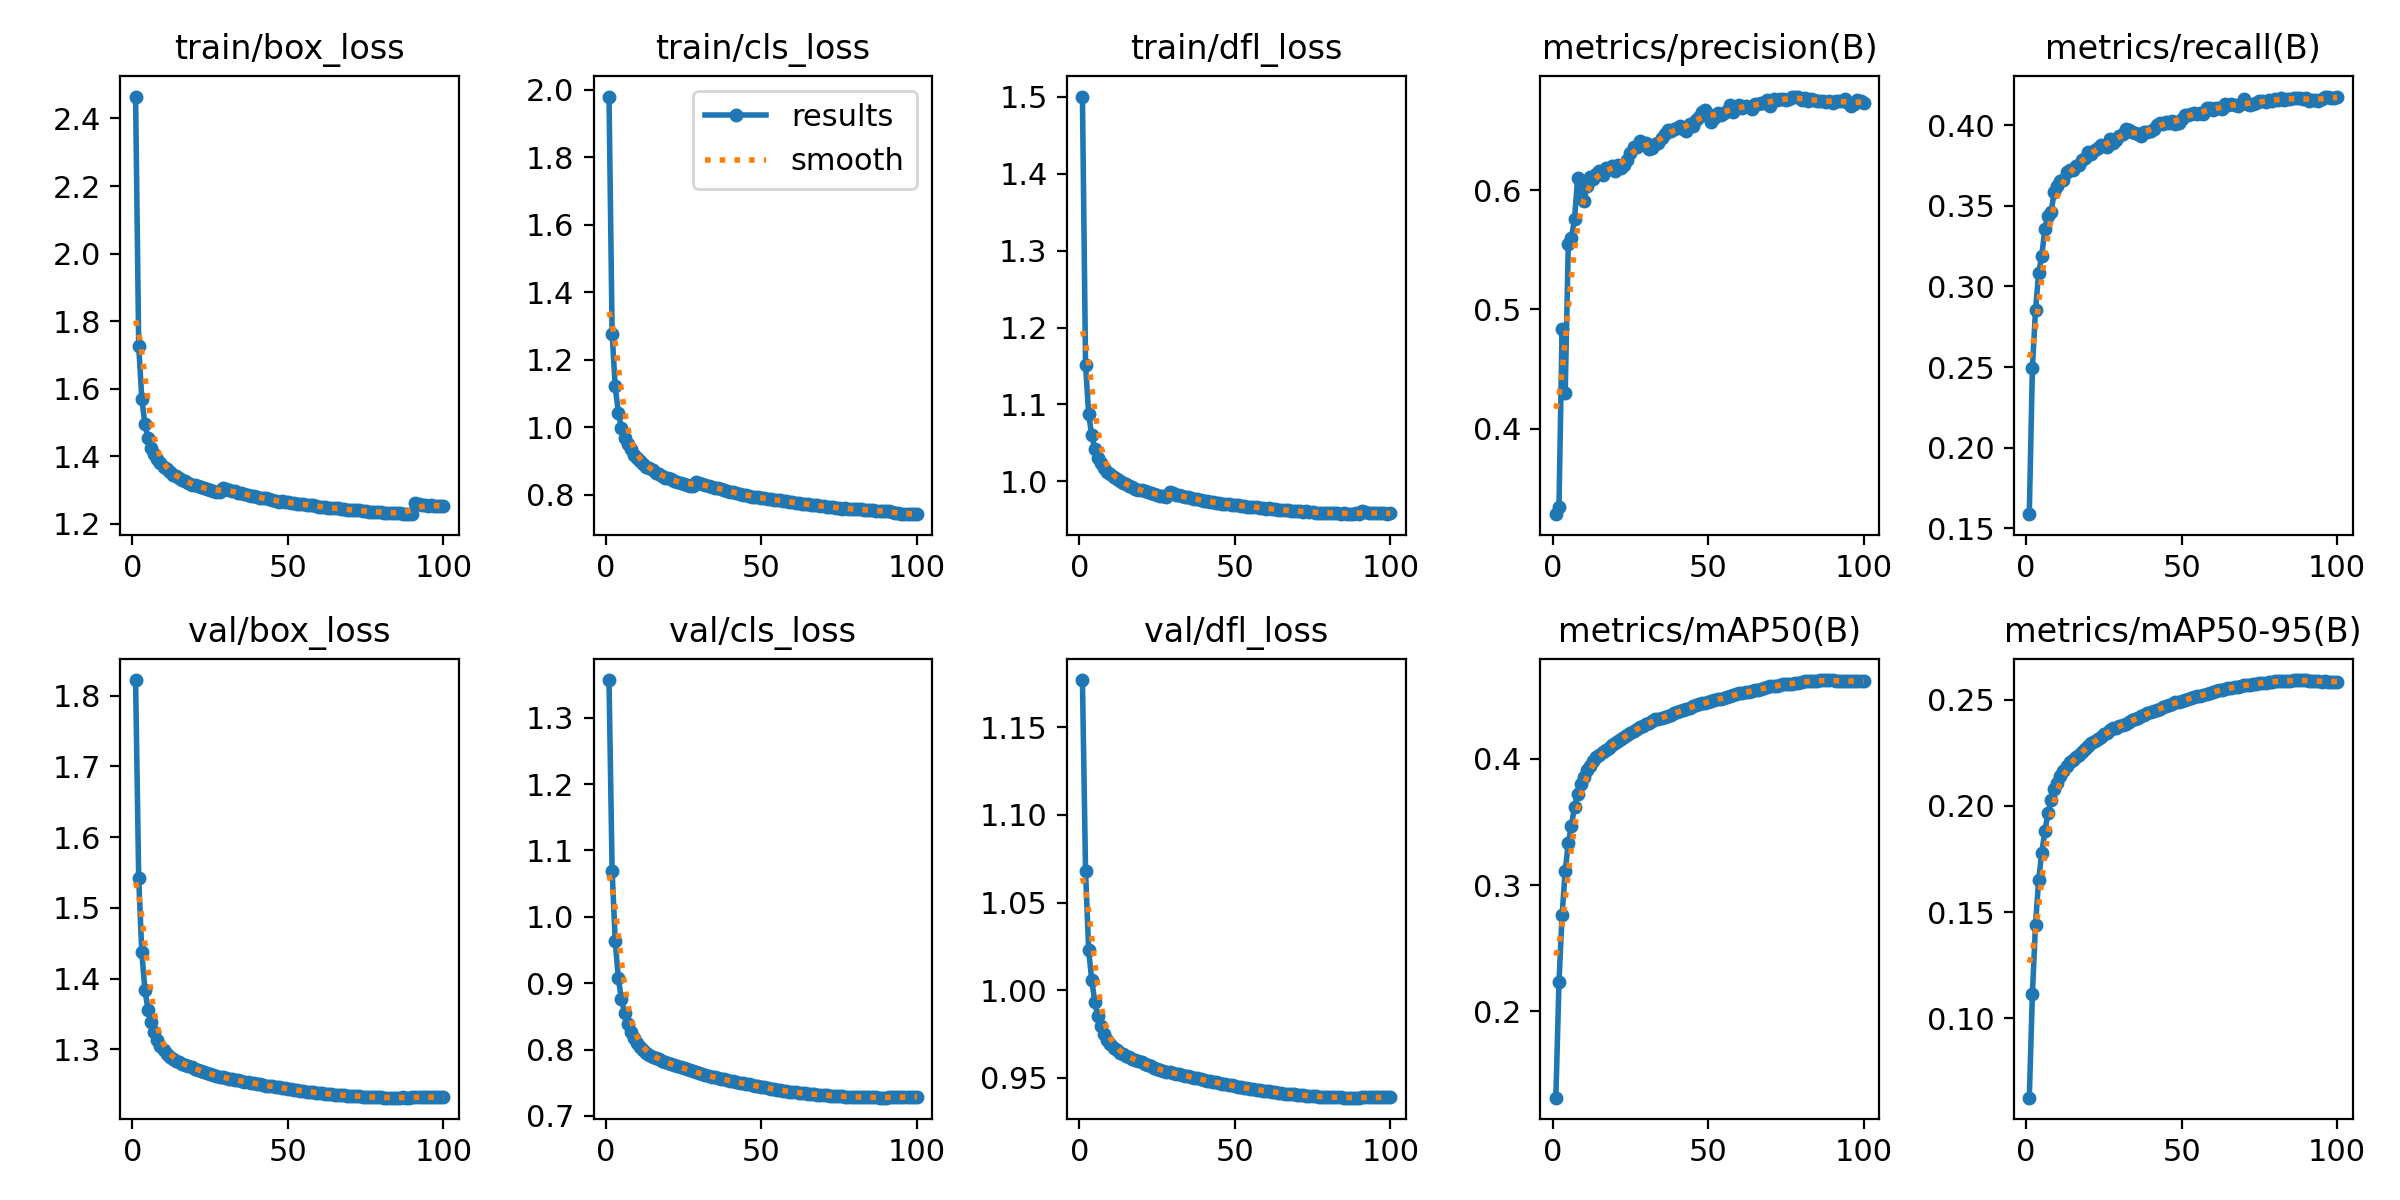

The file beside this chart, header and first rows:
epoch, train/box_loss, train/cls_loss, train/dfl_loss, metrics/precision(B), metrics/recall(B), metrics/mAP50(B), metrics/mAP50-95(B), val/box_loss, val/cls_loss, val/dfl_loss, lr/pg0, lr/pg1, lr/pg2
1, 2.465, 1.98, 1.5, 0.3281, 0.1588, 0.1316, 0.06271, 1.822, 1.357, 1.177, 0.06701, 0.0003333, 0.0003333
2, 1.727, 1.277, 1.152, 0.3341, 0.2496, 0.2229, 0.1115, 1.542, 1.069, 1.068, 0.03401, 0.0006664, 0.0006664
3, 1.57, 1.121, 1.088, 0.4837, 0.2853, 0.2763, 0.1442, 1.437, 0.9635, 1.023, 0.001007, 0.0009989, 0.0009989
4, 1.495, 1.044, 1.06, 0.4301, 0.3084, 0.3111, 0.165, 1.384, 0.9073, 1.006, 0.0009978, 0.0009978, 0.0009978
5, 1.452, 0.9979, 1.042, 0.5546, 0.3188, 0.3335, 0.1779, 1.355, 0.8759, 0.9931, 0.0009961, 0.0009961, 0.0009961
6, 1.424, 0.9693, 1.031, 0.5598, 0.3356, 0.3472, 0.1881, 1.338, 0.8553, 0.9851, 0.0009939, 0.0009939, 0.0009939
7, 1.406, 0.9507, 1.024, 0.5758, 0.3439, 0.3622, 0.1966, 1.324, 0.8392, 0.9794, 0.0009912, 0.0009912, 0.0009912
8, 1.392, 0.9346, 1.018, 0.61, 0.346, 0.3722, 0.2029, 1.313, 0.8271, 0.9752, 0.0009881, 0.0009881, 0.0009881
9, 1.378, 0.9191, 1.013, 0.5932, 0.3585, 0.38, 0.2082, 1.305, 0.8175, 0.9716, 0.0009844, 0.0009844, 0.0009844
10, 1.368, 0.9096, 1.009, 0.5907, 0.3621, 0.3853, 0.2108, 1.299, 0.8101, 0.9694, 0.0009804, 0.0009804, 0.0009804
11, 1.361, 0.8993, 1.006, 0.6038, 0.3654, 0.3909, 0.2139, 1.294, 0.8039, 0.9673, 0.0009758, 0.0009758, 0.0009758
12, 1.353, 0.8923, 1.002, 0.6106, 0.3658, 0.3947, 0.2166, 1.29, 0.7988, 0.9657, 0.0009707, 0.0009707, 0.0009707
13, 1.346, 0.883, 0.9998, 0.609, 0.371, 0.3983, 0.2189, 1.287, 0.7951, 0.9644, 0.0009652, 0.0009652, 0.0009652
14, 1.341, 0.8788, 0.9979, 0.6139, 0.3723, 0.4013, 0.2207, 1.284, 0.7919, 0.9634, 0.0009593, 0.0009593, 0.0009593
15, 1.336, 0.8726, 0.9961, 0.6158, 0.3723, 0.4033, 0.2218, 1.282, 0.7895, 0.9627, 0.0009529, 0.0009529, 0.0009529
16, 1.33, 0.8652, 0.9938, 0.6131, 0.3745, 0.4053, 0.2231, 1.28, 0.7871, 0.9618, 0.0009461, 0.0009461, 0.0009461
17, 1.326, 0.862, 0.992, 0.6185, 0.3752, 0.4072, 0.2242, 1.278, 0.7851, 0.961, 0.0009388, 0.0009388, 0.0009388
18, 1.321, 0.8572, 0.99, 0.6177, 0.3785, 0.4091, 0.2255, 1.276, 0.7833, 0.9603, 0.0009311, 0.0009311, 0.0009311
19, 1.316, 0.851, 0.9887, 0.6202, 0.3797, 0.4113, 0.2269, 1.274, 0.7817, 0.9595, 0.0009229, 0.0009229, 0.0009229
20, 1.315, 0.8486, 0.9883, 0.6162, 0.3831, 0.4127, 0.228, 1.273, 0.78, 0.9588, 0.0009144, 0.0009144, 0.0009144
21, 1.311, 0.8457, 0.9869, 0.6213, 0.382, 0.4143, 0.2294, 1.271, 0.7784, 0.958, 0.0009055, 0.0009055, 0.0009055
22, 1.308, 0.8405, 0.9856, 0.6183, 0.3849, 0.4155, 0.2305, 1.27, 0.7767, 0.9573, 0.0008961, 0.0008961, 0.0008961
23, 1.306, 0.8392, 0.9846, 0.6215, 0.3861, 0.4175, 0.2316, 1.268, 0.775, 0.9566, 0.0008864, 0.0008864, 0.0008864
24, 1.302, 0.8355, 0.9836, 0.6255, 0.3877, 0.4192, 0.2327, 1.266, 0.7734, 0.9559, 0.0008763, 0.0008763, 0.0008763
25, 1.301, 0.833, 0.9825, 0.6314, 0.3872, 0.4207, 0.2337, 1.265, 0.7718, 0.9552, 0.0008658, 0.0008658, 0.0008658
26, 1.297, 0.8303, 0.9813, 0.6361, 0.3866, 0.4224, 0.2345, 1.264, 0.7702, 0.9545, 0.000855, 0.000855, 0.000855
27, 1.295, 0.8267, 0.9808, 0.6358, 0.3912, 0.4239, 0.2357, 1.262, 0.7685, 0.9539, 0.0008439, 0.0008439, 0.0008439
28, 1.293, 0.8263, 0.98, 0.641, 0.3888, 0.4254, 0.2365, 1.261, 0.7669, 0.9533, 0.0008324, 0.0008324, 0.0008324
29, 1.306, 0.8395, 0.9856, 0.6393, 0.3905, 0.4264, 0.2369, 1.26, 0.7656, 0.9532, 0.0008205, 0.0008205, 0.0008205
30, 1.303, 0.8354, 0.9844, 0.6393, 0.3934, 0.4276, 0.2375, 1.259, 0.7642, 0.9528, 0.0008084, 0.0008084, 0.0008084
31, 1.299, 0.8326, 0.9822, 0.6348, 0.3947, 0.4284, 0.2381, 1.258, 0.7628, 0.9525, 0.000796, 0.000796, 0.000796
32, 1.297, 0.8297, 0.9823, 0.6353, 0.3975, 0.4299, 0.2387, 1.258, 0.7615, 0.9521, 0.0007832, 0.0007832, 0.0007832
33, 1.296, 0.8264, 0.9807, 0.6383, 0.3967, 0.4314, 0.2397, 1.257, 0.7604, 0.9517, 0.0007702, 0.0007702, 0.0007702
34, 1.291, 0.8241, 0.9792, 0.6394, 0.3961, 0.4319, 0.2403, 1.256, 0.7591, 0.9512, 0.000757, 0.000757, 0.000757
35, 1.29, 0.8219, 0.9794, 0.6437, 0.3952, 0.4327, 0.2408, 1.255, 0.7581, 0.9508, 0.0007435, 0.0007435, 0.0007435
36, 1.288, 0.82, 0.9785, 0.6468, 0.3943, 0.4333, 0.2415, 1.254, 0.757, 0.9504, 0.0007297, 0.0007297, 0.0007297
37, 1.285, 0.816, 0.9771, 0.6503, 0.3932, 0.4341, 0.2422, 1.253, 0.7559, 0.95, 0.0007158, 0.0007158, 0.0007158
38, 1.282, 0.8137, 0.9765, 0.6497, 0.3955, 0.4353, 0.2427, 1.252, 0.7548, 0.9496, 0.0007016, 0.0007016, 0.0007016
39, 1.282, 0.8121, 0.9758, 0.6509, 0.396, 0.4364, 0.2436, 1.252, 0.7539, 0.9493, 0.0006872, 0.0006872, 0.0006872
40, 1.279, 0.8095, 0.9745, 0.6521, 0.3963, 0.4375, 0.2441, 1.251, 0.7529, 0.9489, 0.0006727, 0.0006727, 0.0006727
41, 1.277, 0.8072, 0.974, 0.6535, 0.3975, 0.4381, 0.2447, 1.25, 0.7519, 0.9485, 0.000658, 0.000658, 0.000658
42, 1.276, 0.8065, 0.9732, 0.6512, 0.4, 0.4388, 0.2452, 1.249, 0.751, 0.9481, 0.0006431, 0.0006431, 0.0006431
43, 1.275, 0.8039, 0.973, 0.6496, 0.4013, 0.4393, 0.2458, 1.249, 0.7501, 0.9477, 0.0006281, 0.0006281, 0.0006281
44, 1.272, 0.8005, 0.9723, 0.6557, 0.4008, 0.4403, 0.2464, 1.248, 0.7493, 0.9474, 0.000613, 0.000613, 0.000613
45, 1.271, 0.8004, 0.972, 0.6536, 0.4021, 0.4417, 0.247, 1.247, 0.7484, 0.947, 0.0005977, 0.0005977, 0.0005977
46, 1.268, 0.7978, 0.9706, 0.659, 0.4011, 0.4425, 0.2475, 1.247, 0.7475, 0.9466, 0.0005824, 0.0005824, 0.0005824
47, 1.265, 0.7944, 0.9702, 0.6617, 0.4026, 0.4437, 0.2482, 1.246, 0.7465, 0.9464, 0.000567, 0.000567, 0.000567
48, 1.267, 0.7946, 0.9703, 0.6655, 0.4007, 0.4444, 0.2488, 1.245, 0.7455, 0.946, 0.0005516, 0.0005516, 0.0005516
49, 1.264, 0.793, 0.9698, 0.6673, 0.4012, 0.4445, 0.2491, 1.245, 0.7447, 0.9456, 0.0005361, 0.0005361, 0.0005361
50, 1.263, 0.7904, 0.9692, 0.6635, 0.4041, 0.4455, 0.2495, 1.244, 0.7438, 0.9453, 0.0005206, 0.0005206, 0.0005206
51, 1.262, 0.7902, 0.9687, 0.6573, 0.4066, 0.4458, 0.25, 1.243, 0.7429, 0.945, 0.000505, 0.000505, 0.000505
52, 1.26, 0.7889, 0.9684, 0.6607, 0.4066, 0.4467, 0.2505, 1.243, 0.7421, 0.9447, 0.0004894, 0.0004894, 0.0004894
53, 1.26, 0.7869, 0.9677, 0.6649, 0.4071, 0.4472, 0.251, 1.242, 0.7412, 0.9444, 0.0004739, 0.0004739, 0.0004739
54, 1.257, 0.7858, 0.967, 0.6626, 0.4077, 0.4476, 0.2512, 1.241, 0.7405, 0.9441, 0.0004584, 0.0004584, 0.0004584
55, 1.257, 0.7844, 0.9672, 0.6651, 0.4068, 0.4484, 0.2515, 1.241, 0.7395, 0.9438, 0.000443, 0.000443, 0.000443
56, 1.257, 0.7846, 0.9671, 0.6664, 0.4074, 0.449, 0.2518, 1.24, 0.7387, 0.9435, 0.0004276, 0.0004276, 0.0004276
57, 1.256, 0.7817, 0.9661, 0.6716, 0.4069, 0.4496, 0.2523, 1.24, 0.7381, 0.9433, 0.0004123, 0.0004123, 0.0004123
58, 1.254, 0.7805, 0.9658, 0.6659, 0.4106, 0.4506, 0.2527, 1.239, 0.7372, 0.943, 0.000397, 0.000397, 0.000397
59, 1.252, 0.7787, 0.9654, 0.6694, 0.4104, 0.4512, 0.2531, 1.239, 0.7366, 0.9427, 0.0003819, 0.0003819, 0.0003819
60, 1.25, 0.7781, 0.9645, 0.6714, 0.4094, 0.4519, 0.2536, 1.238, 0.736, 0.9425, 0.0003669, 0.0003669, 0.0003669
... 40 more rows
